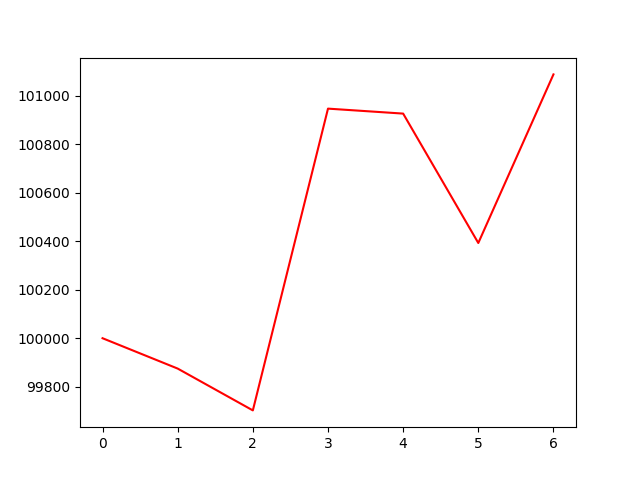

The data file committed next to this chart (first rows):
account_value, date, daily_return
100000, 2023-05-02, 
99875, 2023-05-03, -0.001252
99702, 2023-05-04, -0.001726
100947, 2023-05-05, 0.01248
100926, 2023-05-08, -0.000203
100393, 2023-05-09, -0.005286
101088, 2023-05-10, 0.006924
